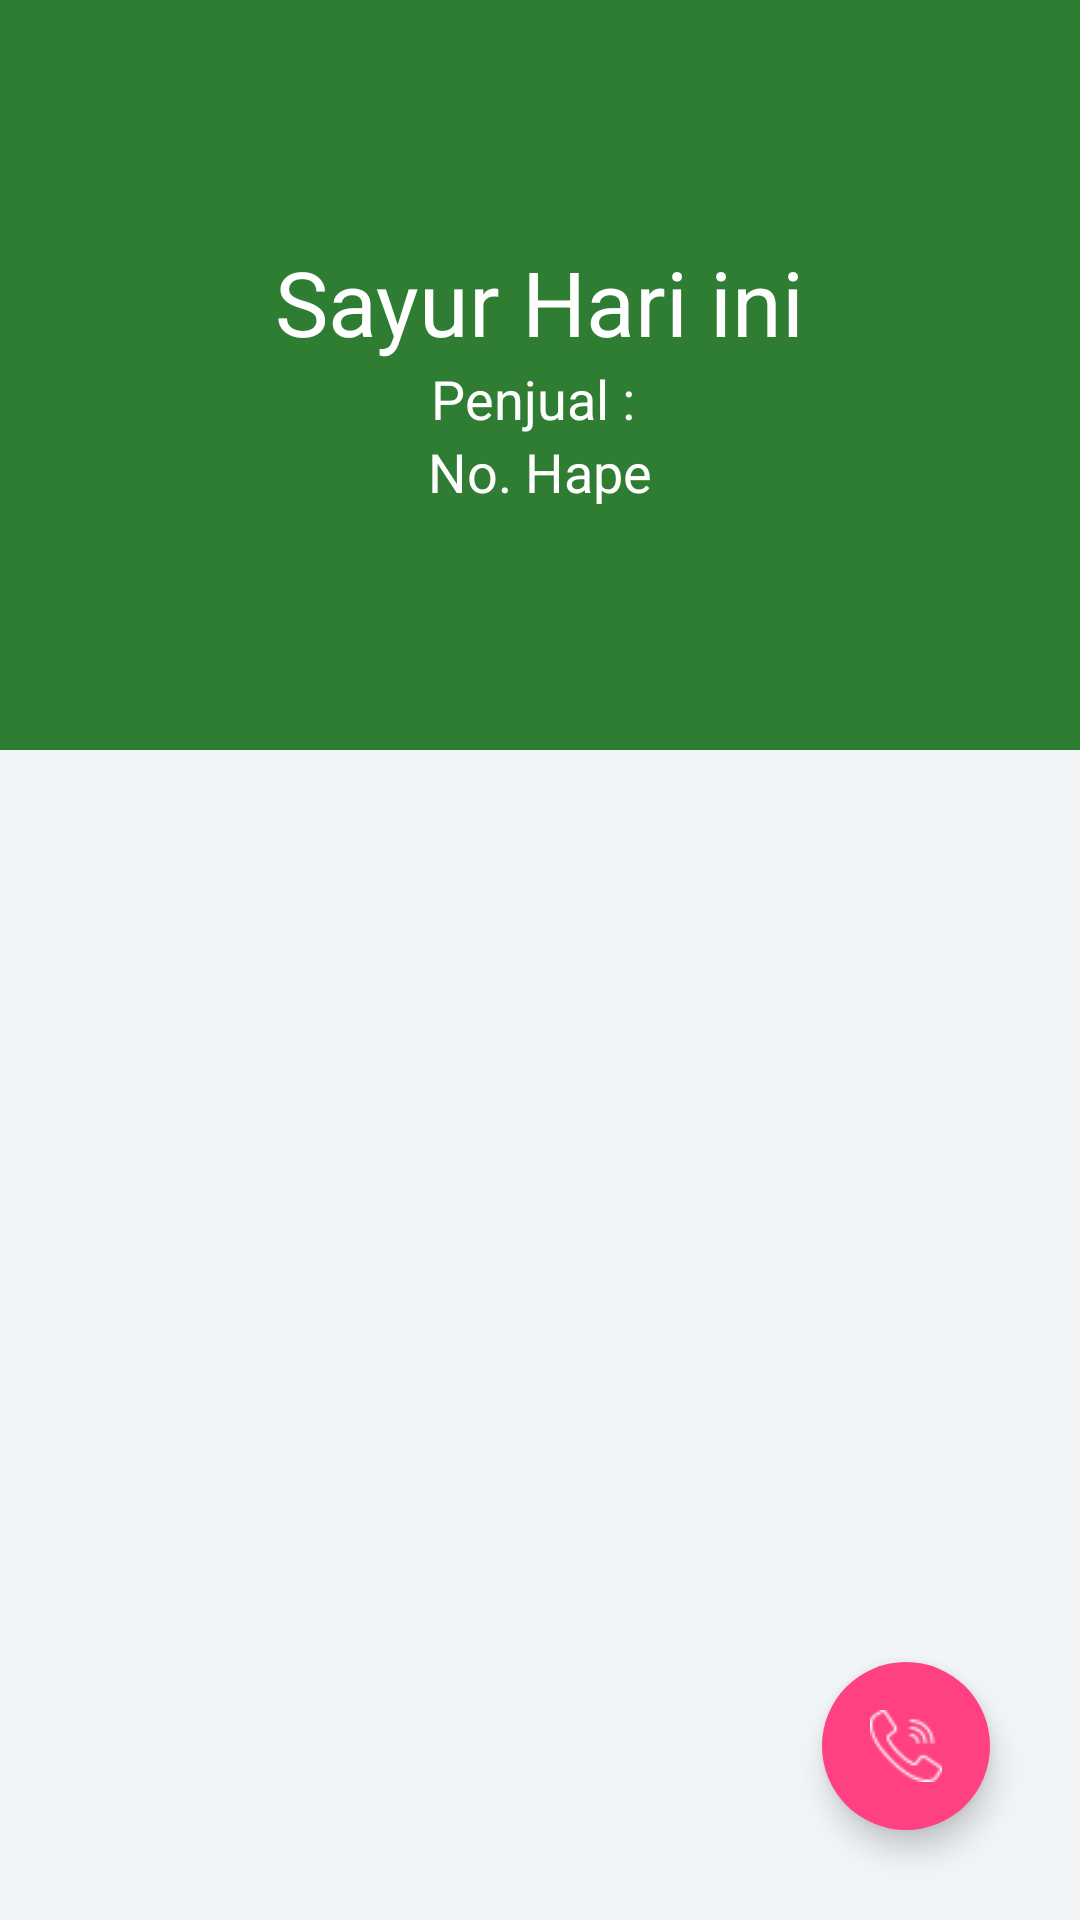

The Android layout XML behind this screen, and the referenced resources:
<!-- AndroidManifest.xml: application theme AppTheme -->
<!-- res/layout/activity_list_sayur_pembeli.xml -->
<?xml version="1.0" encoding="utf-8"?>
<android.support.design.widget.CoordinatorLayout xmlns:android="http://schemas.android.com/apk/res/android"
    xmlns:app="http://schemas.android.com/apk/res-auto"
    android:id="@+id/main_content"
    android:layout_width="match_parent"
    android:layout_height="match_parent"
    android:background="@android:color/white"
    android:fitsSystemWindows="true">

    <android.support.design.widget.AppBarLayout
        android:id="@+id/appbar"
        android:layout_width="match_parent"
        android:layout_height="@dimen/detail_backdrop_height"
        android:fitsSystemWindows="true"
        android:theme="@style/ThemeOverlay.AppCompat.Dark.ActionBar">

        <android.support.design.widget.CollapsingToolbarLayout
            android:id="@+id/collapsing_toolbar"
            android:layout_width="match_parent"
            android:layout_height="match_parent"
            android:fitsSystemWindows="true"
            app:contentScrim="?attr/colorPrimary"
            app:expandedTitleMarginEnd="64dp"
            app:expandedTitleMarginStart="48dp"
            app:expandedTitleTextAppearance="@android:color/transparent"
            app:layout_scrollFlags="scroll|exitUntilCollapsed">

            <RelativeLayout
                android:layout_width="wrap_content"
                android:layout_height="wrap_content">

                <ImageView
                    android:id="@+id/backdrop"
                    android:layout_width="match_parent"
                    android:layout_height="match_parent"
                    android:fitsSystemWindows="true"
                    android:scaleType="centerCrop"
                    app:layout_collapseMode="parallax" />

                <LinearLayout
                    android:layout_width="wrap_content"
                    android:layout_height="wrap_content"
                    android:layout_centerInParent="true"
                    android:gravity="center_horizontal"
                    android:orientation="vertical">

                    <TextView
                        android:id="@+id/love_music"
                        android:layout_width="wrap_content"
                        android:layout_height="wrap_content"
                        android:text="Sayur Hari ini"
                        android:textColor="@android:color/white"
                        android:textSize="@dimen/backdrop_title" />

                    <TextView
                        android:layout_width="wrap_content"
                        android:layout_height="wrap_content"
                        android:text="Penjual : "
                        android:id="@+id/txtNamaPSayur"
                        android:textColor="@android:color/white"
                        android:textSize="@dimen/backdrop_subtitle" />

                    <TextView
                        android:layout_width="wrap_content"
                        android:layout_height="wrap_content"
                        android:text="No. Hape"
                        android:id="@+id/txtPhone"
                        android:textColor="@android:color/white"
                        android:textSize="@dimen/backdrop_subtitle" />

                </LinearLayout>
                <ProgressBar
                    android:id="@+id/progressBar"
                    android:layout_width="30dp"
                    android:layout_height="30dp"
                    android:layout_centerInParent="true"
                    android:layout_marginBottom="20dp"
                    android:visibility="gone" />
            </RelativeLayout>

            <android.support.v7.widget.Toolbar
                android:id="@+id/toolbar"
                android:layout_width="match_parent"
                android:layout_height="?attr/actionBarSize"
                app:layout_collapseMode="pin"
                app:popupTheme="@style/ThemeOverlay.AppCompat.Light" />

        </android.support.design.widget.CollapsingToolbarLayout>

    </android.support.design.widget.AppBarLayout>

    <include layout="@layout/content_main" />

    <android.support.design.widget.FloatingActionButton
        android:id="@+id/btnCall"
        android:layout_width="wrap_content"
        android:layout_height="wrap_content"
        android:layout_gravity="bottom|right"
        android:layout_alignParentBottom="true"
        android:layout_alignParentRight="true"
        android:layout_marginRight="30dp"
        android:layout_marginBottom="30dp"
        android:src="@drawable/call_white"
        app:borderWidth="0dp"
        app:elevation="6dp"
        app:pressedTranslationZ="12dp" />

</android.support.design.widget.CoordinatorLayout>
<!-- res/layout/content_main.xml (included above) -->
<?xml version="1.0" encoding="utf-8"?>
<RelativeLayout xmlns:android="http://schemas.android.com/apk/res/android"
    xmlns:app="http://schemas.android.com/apk/res-auto"
    xmlns:tools="http://schemas.android.com/tools"
    android:layout_width="match_parent"
    android:layout_height="match_parent"
    android:background="@color/viewBg"
    app:layout_behavior="@string/appbar_scrolling_view_behavior"
    tools:context=".ListSayurPembeli"
    tools:showIn="@layout/activity_list_sayur_pembeli">

    <android.support.v7.widget.RecyclerView
        android:id="@+id/recycler_view"
        android:layout_width="match_parent"
        android:layout_height="wrap_content"
        android:clipToPadding="false"
        android:scrollbars="vertical" />

</RelativeLayout>
<!-- resources referenced by this layout -->
<resources>
  <color name="viewBg">#f1f5f8</color>
  <dimen name="backdrop_subtitle">18dp</dimen>
  <dimen name="backdrop_title">30dp</dimen>
  <dimen name="detail_backdrop_height">250dp</dimen>
  <!-- drawable call_white: png bitmap (drawable, 879 bytes) -->
  <style name="AppTheme" parent="Theme.AppCompat.Light.DarkActionBar">
          
          <item name="colorPrimary">@color/colorPrimary</item>
          <item name="colorPrimaryDark">@color/colorPrimaryDark</item>
          <item name="colorAccent">@color/colorAccent</item>
      </style>
  <color name="colorPrimary">#2e7d32</color>
  <color name="colorPrimaryDark">#005005</color>
  <color name="colorAccent">#FF4081</color>
</resources>
